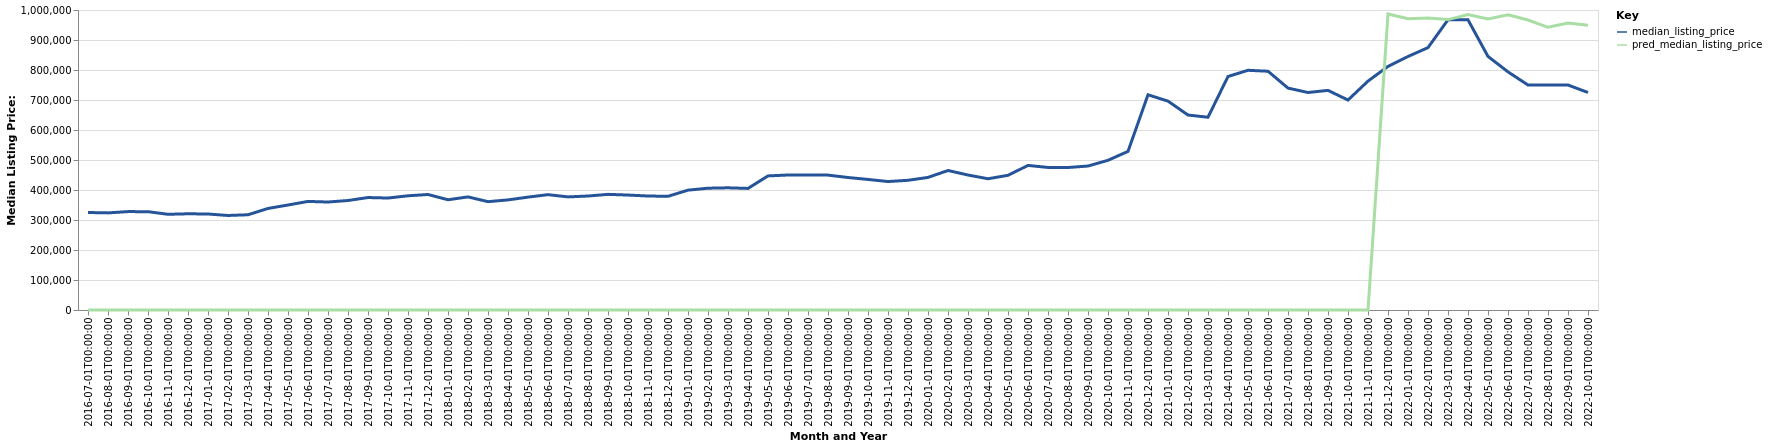

Values plotted in this chart, from the file beside it:
date, time_idx, median_listing_price, thirty_year_interest_rate_five, month, county_name, active_listing_count, pred_median_listing_price, month_year
2016-07-01, 0, 325000, 3.72, 7, Coeur d'Alene, ID, 1748, 0, Jul-2016
2016-08-01, 1, 323700, 3.73, 8, Coeur d'Alene, ID, 1772, 0, Aug-2016
2016-09-01, 2, 328000, 3.66, 9, Coeur d'Alene, ID, 1673, 0, Sep-2016
2016-10-01, 3, 327771, 3.64, 10, Coeur d'Alene, ID, 1496, 0, Oct-2016
2016-11-01, 4, 319000, 3.66, 11, Coeur d'Alene, ID, 1296, 0, Nov-2016
2016-12-01, 5, 320734, 3.48, 12, Coeur d'Alene, ID, 1120, 0, Dec-2016
2017-01-01, 6, 320000, 3.45, 1, Coeur d'Alene, ID, 908.0, 0, Jan-2017
2017-02-01, 7, 315055, 3.5, 2, Coeur d'Alene, ID, 914.0, 0, Feb-2017
2017-03-01, 8, 317500, 3.52, 3, Coeur d'Alene, ID, 926.0, 0, Mar-2017
2017-04-01, 9, 338521, 4.03, 4, Coeur d'Alene, ID, 1018, 0, Apr-2017
2017-05-01, 10, 349975, 4.32, 5, Coeur d'Alene, ID, 1184, 0, May-2017
2017-06-01, 11, 361950, 4.2, 6, Coeur d'Alene, ID, 1337, 0, Jun-2017
2017-07-01, 12, 359950, 4.19, 7, Coeur d'Alene, ID, 1466, 0, Jul-2017
2017-08-01, 13, 364975, 4.3, 8, Coeur d'Alene, ID, 1560, 0, Aug-2017
2017-09-01, 14, 374900, 4.1, 9, Coeur d'Alene, ID, 1515, 0, Sep-2017
2017-10-01, 15, 373225, 4.05, 10, Coeur d'Alene, ID, 1384, 0, Oct-2017
2017-11-01, 16, 380712, 3.94, 11, Coeur d'Alene, ID, 1175, 0, Nov-2017
2017-12-01, 17, 385000, 4.03, 12, Coeur d'Alene, ID, 1027, 0, Dec-2017
2018-01-01, 18, 367504, 3.93, 1, Coeur d'Alene, ID, 847.0, 0, Jan-2018
2018-02-01, 19, 377000, 3.83, 2, Coeur d'Alene, ID, 856.0, 0, Feb-2018
2018-03-01, 20, 361093, 3.94, 3, Coeur d'Alene, ID, 920.0, 0, Mar-2018
2018-04-01, 21, 367028, 3.95, 4, Coeur d'Alene, ID, 1045, 0, Apr-2018
2018-05-01, 22, 376275, 3.99, 5, Coeur d'Alene, ID, 1198, 0, May-2018
2018-06-01, 23, 384500, 4.15, 6, Coeur d'Alene, ID, 1303, 0, Jun-2018
2018-07-01, 24, 377000, 4.4, 7, Coeur d'Alene, ID, 1357, 0, Jul-2018
2018-08-01, 25, 379975, 4.46, 8, Coeur d'Alene, ID, 1359, 0, Aug-2018
2018-09-01, 26, 385490, 4.58, 9, Coeur d'Alene, ID, 1317, 0, Sep-2018
2018-10-01, 27, 383175, 4.66, 10, Coeur d'Alene, ID, 1232, 0, Oct-2018
2018-11-01, 28, 379950, 4.62, 11, Coeur d'Alene, ID, 1078, 0, Nov-2018
2018-12-01, 29, 379000, 4.54, 12, Coeur d'Alene, ID, 973.0, 0, Dec-2018
2019-01-01, 30, 399500, 4.6, 1, Coeur d'Alene, ID, 737.0, 0, Jan-2019
2019-02-01, 31, 405990, 4.72, 2, Coeur d'Alene, ID, 683.0, 0, Feb-2019
2019-03-01, 32, 407286, 4.9, 3, Coeur d'Alene, ID, 722.0, 0, Mar-2019
2019-04-01, 33, 405286, 4.94, 4, Coeur d'Alene, ID, 815.0, 0, Apr-2019
2019-05-01, 34, 446984, 4.75, 5, Coeur d'Alene, ID, 905.0, 0, May-2019
2019-06-01, 35, 450000, 4.51, 6, Coeur d'Alene, ID, 1002, 0, Jun-2019
2019-07-01, 36, 449911, 4.41, 7, Coeur d'Alene, ID, 1040, 0, Jul-2019
2019-08-01, 37, 449655, 4.41, 8, Coeur d'Alene, ID, 1010, 0, Aug-2019
2019-09-01, 38, 441636, 4.2, 9, Coeur d'Alene, ID, 966.0, 0, Sep-2019
2019-10-01, 39, 435200, 4.14, 10, Coeur d'Alene, ID, 915.0, 0, Oct-2019
2019-11-01, 40, 428200, 3.84, 11, Coeur d'Alene, ID, 777.0, 0, Nov-2019
2019-12-01, 41, 432375, 3.81, 12, Coeur d'Alene, ID, 680.0, 0, Dec-2019
2020-01-01, 42, 441950, 3.75, 1, Coeur d'Alene, ID, 567.0, 0, Jan-2020
2020-02-01, 43, 465000, 3.73, 2, Coeur d'Alene, ID, 490.0, 0, Feb-2020
2020-03-01, 44, 449950, 3.78, 3, Coeur d'Alene, ID, 581.0, 0, Mar-2020
2020-04-01, 45, 437500, 3.75, 4, Coeur d'Alene, ID, 736.0, 0, Apr-2020
2020-05-01, 46, 449000, 3.74, 5, Coeur d'Alene, ID, 835.0, 0, May-2020
2020-06-01, 47, 481950, 3.72, 6, Coeur d'Alene, ID, 837.0, 0, Jun-2020
2020-07-01, 48, 475166, 3.49, 7, Coeur d'Alene, ID, 765.0, 0, Jul-2020
2020-08-01, 49, 475000, 3.65, 8, Coeur d'Alene, ID, 656.0, 0, Aug-2020
2020-09-01, 50, 479925, 3.33, 9, Coeur d'Alene, ID, 539.0, 0, Sep-2020
2020-10-01, 51, 499000, 3.28, 10, Coeur d'Alene, ID, 425.0, 0, Oct-2020
2020-11-01, 52, 528725, 3.21, 11, Coeur d'Alene, ID, 253.0, 0, Nov-2020
2020-12-01, 53, 717399, 3.07, 12, Coeur d'Alene, ID, 147.0, 0, Dec-2020
2021-01-01, 54, 696250, 2.99, 1, Coeur d'Alene, ID, 134.0, 0, Jan-2021
2021-02-01, 55, 649900, 2.93, 2, Coeur d'Alene, ID, 185.0, 0, Feb-2021
2021-03-01, 56, 642500, 2.88, 3, Coeur d'Alene, ID, 263.0, 0, Mar-2021
2021-04-01, 57, 778375, 2.84, 4, Coeur d'Alene, ID, 278.0, 0, Apr-2021
2021-05-01, 58, 799000, 2.71, 5, Coeur d'Alene, ID, 322.0, 0, May-2021
2021-06-01, 59, 795873, 2.79, 6, Coeur d'Alene, ID, 376.0, 0, Jun-2021
... 16 more rows
